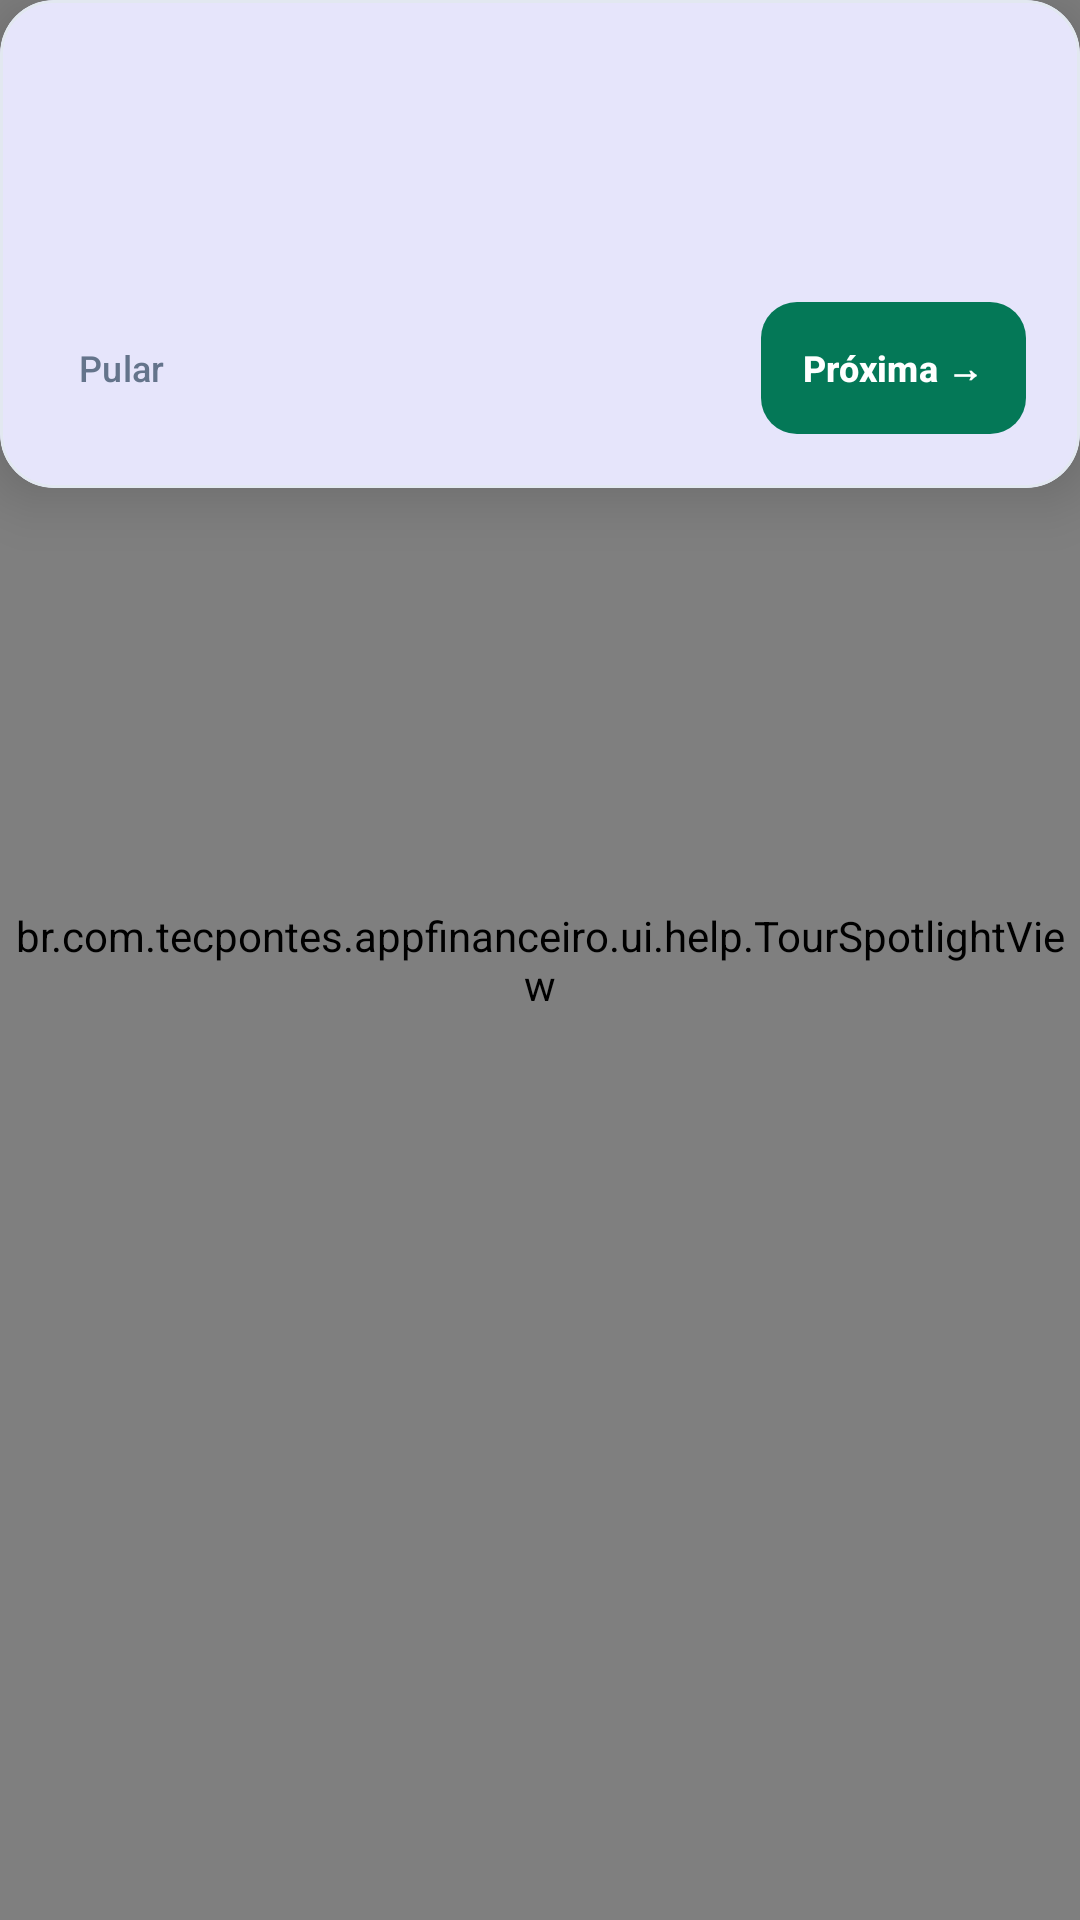

Android layout source for this screen:
<!-- AndroidManifest.xml: application theme Theme.Appfinanceiro -->
<!-- res/layout/view_feature_tour.xml -->
<?xml version="1.0" encoding="utf-8"?>
<FrameLayout xmlns:android="http://schemas.android.com/apk/res/android"
    xmlns:app="http://schemas.android.com/apk/res-auto"
    android:id="@+id/helpTourOverlay"
    android:layout_width="match_parent"
    android:layout_height="match_parent"
    android:clickable="true"
    android:focusable="true">

    <br.com.tecpontes.appfinanceiro.ui.help.TourSpotlightView
        android:id="@+id/helpTourSpotlight"
        android:layout_width="match_parent"
        android:layout_height="match_parent" />

    <com.google.android.material.card.MaterialCardView
        android:id="@+id/helpTourBubble"
        android:layout_width="match_parent"
        android:layout_height="wrap_content"
        android:clickable="true"
        android:focusable="true"
        app:cardBackgroundColor="?attr/colorSurface"
        app:cardCornerRadius="18dp"
        app:cardElevation="12dp"
        app:strokeColor="?attr/colorOutline"
        app:strokeWidth="1dp">

        <LinearLayout
            android:layout_width="match_parent"
            android:layout_height="wrap_content"
            android:orientation="vertical"
            android:padding="18dp">

            <TextView
                android:id="@+id/helpTourProgress"
                android:layout_width="match_parent"
                android:layout_height="wrap_content"
                android:textColor="?attr/colorPrimary"
                android:textSize="11sp"
                android:textStyle="bold" />

            <TextView
                android:id="@+id/helpTourTitle"
                android:layout_width="match_parent"
                android:layout_height="wrap_content"
                android:layout_marginTop="6dp"
                android:textColor="?attr/colorOnSurface"
                android:textSize="18sp"
                android:textStyle="bold" />

            <TextView
                android:id="@+id/helpTourMessage"
                android:layout_width="match_parent"
                android:layout_height="wrap_content"
                android:layout_marginTop="6dp"
                android:lineSpacingExtra="2dp"
                android:textColor="?attr/colorOnSurfaceVariant"
                android:textSize="13sp" />

            <LinearLayout
                android:layout_width="match_parent"
                android:layout_height="wrap_content"
                android:layout_marginTop="14dp"
                android:gravity="center_vertical"
                android:orientation="horizontal">

                <com.google.android.material.button.MaterialButton
                    android:id="@+id/helpTourSkipButton"
                    style="@style/Widget.Material3.Button.TextButton"
                    android:layout_width="wrap_content"
                    android:layout_height="44dp"
                    android:insetTop="0dp"
                    android:insetBottom="0dp"
                    android:minWidth="0dp"
                    android:paddingHorizontal="8dp"
                    android:text="@string/help_skip"
                    android:textAllCaps="false"
                    android:textColor="?attr/colorOnSurfaceVariant"
                    android:textSize="12sp" />

                <View
                    android:layout_width="0dp"
                    android:layout_height="1dp"
                    android:layout_weight="1" />

                <com.google.android.material.button.MaterialButton
                    android:id="@+id/helpTourBackButton"
                    style="@style/Widget.Material3.Button.TextButton"
                    android:layout_width="wrap_content"
                    android:layout_height="44dp"
                    android:insetTop="0dp"
                    android:insetBottom="0dp"
                    android:minWidth="0dp"
                    android:paddingHorizontal="10dp"
                    android:text="@string/help_back"
                    android:textAllCaps="false"
                    android:textColor="?attr/colorPrimary"
                    android:textSize="12sp"
                    android:visibility="gone" />

                <com.google.android.material.button.MaterialButton
                    android:id="@+id/helpTourNextButton"
                    style="@style/Widget.Material3.Button"
                    android:layout_width="wrap_content"
                    android:layout_height="44dp"
                    android:layout_marginStart="6dp"
                    android:insetTop="0dp"
                    android:insetBottom="0dp"
                    android:minWidth="0dp"
                    android:paddingHorizontal="14dp"
                    android:text="@string/help_next"
                    android:textAllCaps="false"
                    android:textColor="?attr/colorOnTertiary"
                    android:textSize="12sp"
                    android:textStyle="bold"
                    app:backgroundTint="?attr/colorTertiary"
                    app:cornerRadius="12dp" />
            </LinearLayout>
        </LinearLayout>
    </com.google.android.material.card.MaterialCardView>
</FrameLayout>
<!-- resources referenced by this layout -->
<resources>
  <string name="help_back">Voltar</string>
  <string name="help_next">Próxima →</string>
  <string name="help_skip">Pular</string>
  <style name="Theme.Appfinanceiro" parent="Theme.Appfinanceiro.Base">
          <item name="android:windowLightStatusBar">true</item>
          <item name="android:windowLightNavigationBar">true</item>
      </style>
  <style name="Theme.Appfinanceiro.Base" parent="Theme.Material3.DayNight.NoActionBar">
          
          <item name="colorPrimary">@color/brand_primary</item>
          <item name="colorOnPrimary">@color/on_brand</item>
          <item name="colorPrimaryContainer">@color/surface_variant</item>
          <item name="colorOnPrimaryContainer">@color/on_surface</item>
  
          
          <item name="colorSecondary">@color/brand_secondary</item>
          <item name="colorOnSecondary">@color/on_brand</item>
          <item name="colorSecondaryContainer">@color/surface_variant</item>
          <item name="colorOnSecondaryContainer">@color/on_surface</item>
  
          
          <item name="colorTertiary">@color/cta_primary</item>
          <item name="colorOnTertiary">@color/on_cta</item>
  
          
          <item name="colorSurface">@color/surface</item>
          <item name="colorOnSurface">@color/on_surface</item>
          <item name="colorSurfaceVariant">@color/surface_variant</item>
          <item name="colorOnSurfaceVariant">@color/on_surface_variant</item>
          <item name="colorSurfaceContainer">@color/surface_variant</item>
          <item name="colorSurfaceContainerHigh">@color/surface_elevated</item>
  
          
          <item name="android:windowBackground">@color/background</item>
          <item name="android:colorBackground">@color/background</item>
          <item name="colorOnBackground">@color/on_background</item>
  
          
          <item name="colorError">@color/error</item>
          <item name="colorOnError">@color/on_error</item>
  
          
          <item name="colorOutline">@color/outline</item>
          <item name="colorOutlineVariant">@color/outline</item>
  
          
          <item name="android:statusBarColor">@android:color/transparent</item>
          <item name="android:navigationBarColor">@color/surface</item>
      </style>
  <color name="brand_primary">#FF4F46E5</color>
  <color name="on_brand">#FFFFFFFF</color>
  <color name="surface_variant">#FFEEF1F8</color>
  <color name="on_surface">#FF0F172A</color>
  <color name="brand_secondary">#FF0EA5E9</color>
  <color name="cta_primary">#FF047857</color>
  <color name="on_cta">#FFFFFFFF</color>
  <color name="surface">#FFFFFFFF</color>
  <color name="on_surface_variant">#FF64748B</color>
  <color name="surface_elevated">#FFFFFFFF</color>
  <color name="background">#FFF6F7FB</color>
  <color name="on_background">#FF0F172A</color>
  <color name="error">#FFDC2626</color>
  <color name="on_error">#FFFFFFFF</color>
  <color name="outline">#FFE2E8F0</color>
</resources>
